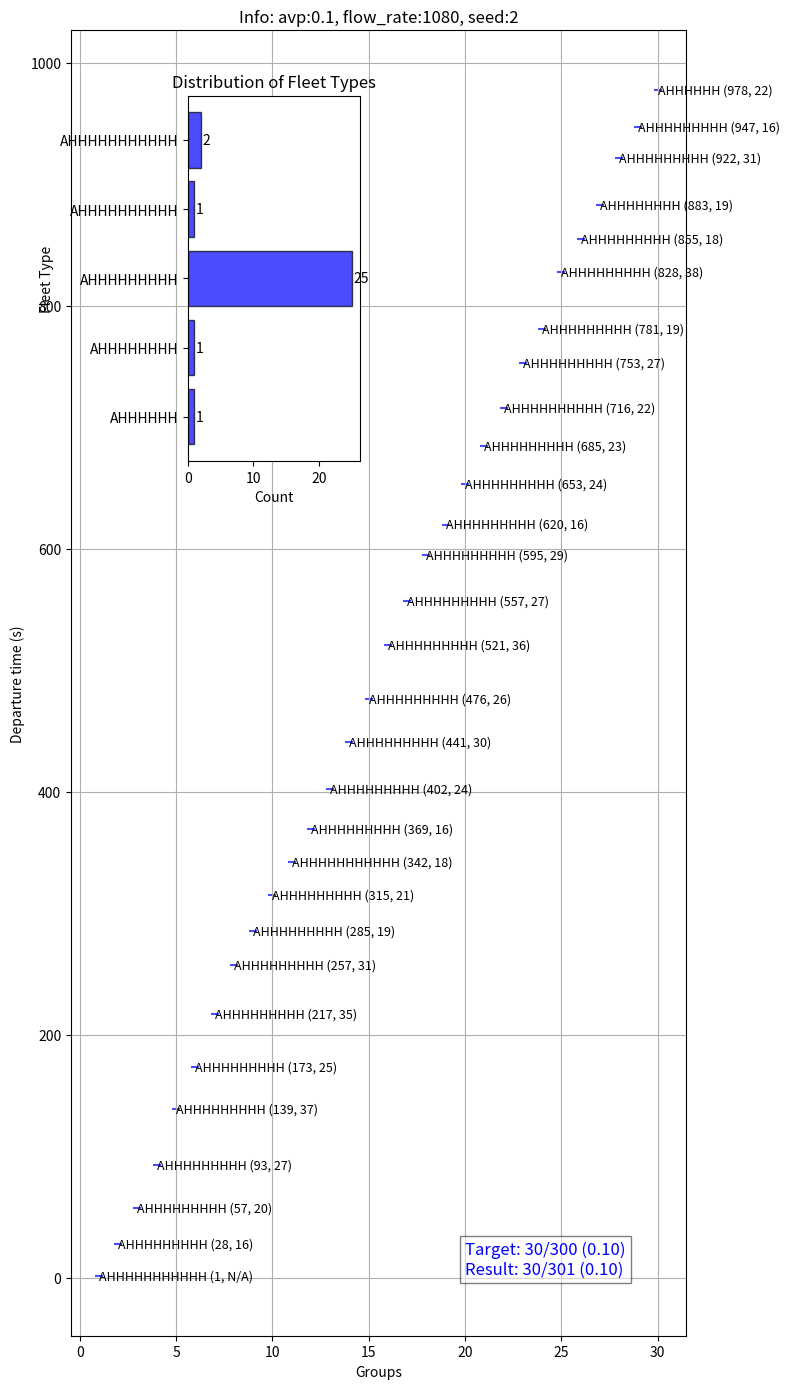

Write the Python code that produced this figure. (Note: this script raises an exception after producing the figure.)
#!/usr/bin/env python3
# -*- coding: utf-8 -*-
"""
Created on Wed Apr 17 11:19:17 2024

@author: zzha
"""

'''
Update in 12/13/2024
1. Modified the logic of platoon types pick up under different av_p
2. Improved the logic and accuracy of platoon allocation
2. Optimised the departure time plot

Update in 5/25/2024
1. Considering all (p>0.95) type of fleet according to av_p (the penetration of AV)
2. Automatically choose the best interval according to the flow rate and av_p
3. Plot the departure time of all fleets
'''

# generate group number of every type
# num1*4 + num2*3 + num3*2 = total_vehicles
# flow_rate = [180, 360, 540, 720, 900, 1080, 1260, 1440, 1620, 1800, 1980, 2160]

import random
import matplotlib.pyplot as plt
from tqdm import tqdm
import matplotlib.pyplot as plt
from collections import Counter
import numpy as np


def vdp(p):
    '''
    Updated 241203
    Determining platoon types based on the internal av_p of the platoon/Report PPT page 75
    Find all Fleet types according to av_p (0.1, 0.15, 0.2, 0.3)
    vdp: vehicle_platoon_distribution

    Parameters
    ----------
    p : penetration of AV.

    Returns
    -------
    r : dic = {'fleet_type1'：p1, 'fleet_type2'：p2, ''}.

    '''
    if p == 0.1:
        return {f"1 lead {i}": 0 for i in range(12)}
    elif p == 0.15:
        return {f"1 lead {i}": 0 for i in range(9)}
    elif p == 0.2:
        return {f"1 lead {i}": 0 for i in range(7)} # 7
    elif p == 0.3:
        return {f"1 lead {i}": 0 for i in range(5)}
    else:
        raise ValueError("Unsupported AV penetration rate.")
    return r

def generate_type_num2(percentage, flow_rate, simulation_time, seed=None):
    # Step 1: Calculate total vehicle numbers
    total_veh_num = int((flow_rate * simulation_time) / 3600)
    av_num = int(total_veh_num * percentage)
    hv_num = total_veh_num - av_num

    # Step 2: Get allowed platoon types from vdp
    platoon_types = vdp(percentage)  # Call the vdp function
    allowed_types = list(platoon_types.keys())

    # Step 3: Define priority platoon type
    priority_mapping = {
        0.1: "1 lead 9",
        0.15: "1 lead 6",
        0.2: "1 lead 4",
        0.3: "1 lead 2",
    }
    priority_type = priority_mapping.get(percentage, None)
    pt_hv_number = int(priority_type.split()[-1])  # Priority type HV number

    if priority_type not in allowed_types:
        raise ValueError(f"Priority platoon type {priority_type} not allowed for penetration rate {percentage}")

    # Initialize platoon distribution
    platoon_distribution = {ptype: 0 for ptype in allowed_types}

    # Step 4: Randomize the percentage for priority platoon type (between 65% to 85%)
    if seed is not None:
        random.seed(seed)
    priority_percentage = random.uniform(0.65, 0.85)
    priority_platoon_number = int(av_num * priority_percentage)  # Priority platoon number = priority_av_number
    priority_hv_number = pt_hv_number * priority_platoon_number

    # Update priority platoon distribution
    platoon_distribution[priority_type] = priority_platoon_number

    # Step 5: Obtain remaining AV/HV numbers
    remaining_av_num = av_num - priority_platoon_number
    remaining_hv_num = hv_num - priority_hv_number

    # Optimization parameters
    max_iterations = 1000
    types_to_distribute = [t for t in allowed_types if t != priority_type]
    type_hv_counts = [int(t.split()[-1]) for t in types_to_distribute]

    # Initialize variables to track the best solution
    best_solution = None
    smallest_difference = float('inf')

    # Loop through multiple seeds to find the optimal solution
    for iteration in range(max_iterations):
        # Use a different random seed for each iteration
        np.random.seed(seed + iteration)

        # Calculate weights inversely proportional to the extremity of the type
        weights = np.array([1 / (1 + abs(hv_count - 5.5)) for hv_count in type_hv_counts])
        weights /= weights.sum()  # Normalize weights

        # Allocate AVs using multinomial distribution
        av_distribution = np.random.multinomial(remaining_av_num, weights)

        # Create AV distribution dictionary
        av_distribution_dict = {t: av for t, av in zip(types_to_distribute, av_distribution)}

        # Calculate HV distribution
        hv_distribution = [av * hv_count for av, hv_count in zip(av_distribution, type_hv_counts)]
        total_av = sum(av_distribution_dict.values())
        total_hv = sum(hv_distribution)

        # Calculate differences
        av_difference = abs(remaining_av_num - total_av)
        hv_difference = abs(remaining_hv_num - total_hv)
        total_difference = av_difference + hv_difference  # Combined difference metric

        # Check if this is the best solution so far
        if total_difference < smallest_difference:
            smallest_difference = total_difference
            best_solution = {
                "iteration": iteration,
                "seed": seed + iteration,
                "av_distribution": av_distribution_dict,
                "total_av": total_av,
                "total_hv": total_hv,
                "av_diff": av_difference,
                "hv_diff": hv_difference
            }

            # Stop if we find a perfect solution
            if av_difference == 0 and hv_difference == 0:
                break

    # Merge the priority platoon into the final distribution
    best_distribution = best_solution['av_distribution']
    best_distribution[priority_type] = priority_platoon_number

    # Sort the final distribution by platoon type (n ascending)
    sorted_distribution = dict(sorted(best_distribution.items(), key=lambda x: int(x[0].split()[-1])))
    print(sorted_distribution)
    # Print final comparison results
    print("Final Comparison:")
    result_av_num = sum(sorted_distribution.values())
    print(f"Target AVs: {av_num}, Allocated AVs: {result_av_num}, Difference: {av_num - result_av_num}")
    result_hv_num = sum(int(k.split()[-1]) * v for k, v in sorted_distribution.items())
    print(f"Target HVs: {hv_num}, Allocated HVs: {result_hv_num}, Difference: {hv_num - result_hv_num}")
    result_total_veh_num = result_hv_num + result_av_num
    print(f"Target av_p: {av_num / total_veh_num:.2f}, av_p: {result_av_num / result_total_veh_num:.2f}")

    return sorted_distribution

def generate_type_num2_241205(percentage, flow_rate, simulation_time, seed=None):
    """
    Generate a platoon sequence prioritizing specific platoon types based on AV penetration rate,
    while reserving a flexible percentage of vehicles for other platoon types.

    Parameters:
    percentage (float): AV penetration rate (e.g., 0.1 for 10%).
    flow_rate (int): Traffic flow rate in vehicles per hour.
    simulation_time (int): Total simulation time in seconds.
    seed (int): Random seed for reproducibility.

    Returns:
    dict: Platoon distribution after prioritization and adjustment.
    """
    if seed is not None:
        random.seed(seed)

    # Step 1: Calculate total vehicle numbers
    total_veh_num = int((flow_rate * simulation_time) / 3600)
    av_num = int(total_veh_num * percentage)
    hv_num = total_veh_num - av_num

    # Step 2: Get allowed platoon types from vdp
    platoon_types = vdp(percentage)
    allowed_types = list(platoon_types.keys())

    # Step 3: Define priority platoon type
    priority_mapping = {
        0.1: "1 lead 9",
        0.15: "1 lead 6",
        0.2: "1 lead 4",
        0.3: "1 lead 2",
    }
    priority_type = priority_mapping.get(percentage, None)
    if priority_type not in allowed_types:
        raise ValueError(f"Priority platoon type {priority_type} not allowed for penetration rate {percentage}")

    # Initialize platoon distribution
    platoon_distribution = {ptype: 0 for ptype in allowed_types}
    remaining_hv = hv_num
    sequence = []

    # Step 4: Randomize the percentage for priority platoon type (between 65% to 85%)
    priority_percentage = random.uniform(0.65, 0.85)
    priority_vehicle_limit = int(av_num * priority_percentage)

    # Step 5: Distribute vehicles to priority platoon type up to the randomized limit
    group_count = 0
    while group_count < priority_vehicle_limit and remaining_hv >= int(priority_type.split()[-1]):
        hv_count = int(priority_type.split()[-1])
        platoon_distribution[priority_type] += 1
        group_count += 1
        remaining_hv -= hv_count
        sequence.extend(["A"] + ["H"] * hv_count)

    # Step 6: Assign remaining platoons to reach the exact target group number
    other_types = [ptype for ptype in allowed_types if ptype != priority_type]
    random.shuffle(other_types)  # Shuffle to introduce randomness in selection

    while group_count < av_num:
        random_type = random.choice(other_types)
        hv_count = int(random_type.split()[-1])
        if remaining_hv >= hv_count:
            platoon_distribution[random_type] += 1
            group_count += 1
            remaining_hv -= hv_count
            sequence.extend(["A"] + ["H"] * hv_count)
        else:
            break  # Stop if not enough HVs left for this type

    # Ensure remaining AVs are added to match the target group number
    av_remaining = av_num - group_count
    sequence.extend(["A"] * av_remaining)
    group_count += av_remaining

    # Adjust sequence to match total vehicle count if needed
    final_vehicle_count = len(sequence)
    if final_vehicle_count > total_veh_num:
        # If we have extra vehicles, remove them
        excess = final_vehicle_count - total_veh_num
        sequence = sequence[:-excess]
    elif final_vehicle_count < total_veh_num:
        # If we have fewer vehicles, add necessary HVs to fill the gap
        missing = total_veh_num - final_vehicle_count
        sequence.extend(["H"] * missing)

    # Step 7: Calculate results and summarize
    # final_vehicle_count = len(sequence)
    final_vehicle_count = sum((1 + int(ptype.split()[-1])) * count for ptype, count in platoon_distribution.items())
    group_num = sum(platoon_distribution.values())
    target_group_num = av_num
    actual_percentage = group_num / final_vehicle_count
    target_percentage = percentage
    vehicle_count_diff = abs(total_veh_num - final_vehicle_count)

    summary = (
        f"Final platoon distribution: {platoon_distribution}\n"
        f"Total vehicles: {final_vehicle_count}, Target vehicles: {total_veh_num}, Vehicle count difference: {vehicle_count_diff}\n"
        f"Group number: {group_num}, Target group number: {target_group_num}\n"
        f"Percentage: {actual_percentage:.2f}, Target percentage: {target_percentage:.2f}\n"
        f"Priority platoon type: {priority_type} assigned {platoon_distribution[priority_type]} times."
    )
    print(summary)
    return platoon_distribution

def generate_type_num2_241203(percentage, flow_rate, simulation_time, seed=None):
    """
    Generate a platoon sequence with random AV intervals while maintaining overall consistency.
    Ensures AVs are distributed with reasonable random intervals, meeting platoon and vehicle count requirements.

    Parameters:
    percentage (float): AV penetration rate (e.g., 0.1 for 10%).
    flow_rate (int): Traffic flow rate in vehicles per hour.
    simulation_time (int): Total simulation time in seconds.
    seed (int): Random seed for reproducibility.

    Returns:
    str: Formatted summary of platoon distribution and comparison with target values.
    """
    if seed is not None:
        random.seed(seed)

    # Step 1: Calculate AV and HV numbers
    total_veh_num = int((flow_rate * simulation_time) / 3600)
    av_num = int(total_veh_num * percentage)
    hv_num = total_veh_num - av_num

    # Step 2: Generate random intervals for AVs
    # Base spacing for even distribution
    base_spacing = hv_num // av_num
    remaining_hv = hv_num - base_spacing * (av_num - 1)
    hv_intervals = [base_spacing] * (av_num - 1)

    # Introduce randomness in intervals
    for i in range(len(hv_intervals)):
        random_adjustment = random.randint(-2, 2)  # Small random offset
        hv_intervals[i] = max(1, hv_intervals[i] + random_adjustment)  # Ensure at least 1 HV between AVs

    # Adjust last interval to absorb any remaining HVs
    hv_intervals[-1] += remaining_hv

    # Step 3: Build the sequence
    sequence = []
    for interval in hv_intervals:
        sequence.append("A")
        sequence.extend(["H"] * interval)
    sequence.append("A")  # Add the last AV

    # Step 4: Adjust sequence to fit vdp-defined platoon types
    platoon_types = vdp(percentage)
    allowed_types = sorted(platoon_types.keys(), key=lambda x: int(x.split()[2]))
    max_size = int(allowed_types[-1].split()[2])

    platoon_distribution = {ptype: 0 for ptype in platoon_types}
    current_platoon = []
    for vehicle in sequence:
        current_platoon.append(vehicle)
        if vehicle == "A" or len(current_platoon) > max_size:
            hv_count = len(current_platoon) - 1
            ptype = f"1 lead {hv_count}"
            if ptype in platoon_types:
                platoon_distribution[ptype] += 1
            current_platoon = []

    # Step 5: Calculate final vehicle count
    final_vehicle_count = sum(
        (1 + int(ptype.split()[2])) * count for ptype, count in platoon_distribution.items()
    )
    vehicle_count_diff = total_veh_num - final_vehicle_count

    # Step 6: Summarize the results
    final_group_num = sum(platoon_distribution.values())
    summary = (
        f"Final platoon distribution: {platoon_distribution}\n"
        f"Final total vehicles: {final_vehicle_count}, Target total vehicles: {total_veh_num}\n"
        f"Final group number: {final_group_num}, Target group number: {av_num}\n"
        f"Final percentage: {final_group_num / final_vehicle_count}, Target percentage: {percentage}\n"
        f"Final vehicle count difference: {abs(vehicle_count_diff)}"

    )
    print(summary)
    return platoon_distribution


def generate_dt(dic_type_num, simulation_time, interval=0, seed=None):
    '''
    new version
    update 2024.5.24
    according to input dic_type_num to get departure time of every fleet

    Parameters
    ----------
    dic_type_num : dict
        Dictionary containing the number of each fleet type.
    simulation_time : int
        The total simulation time.
    interval : int, optional
        Additional time interval between fleets. The default is 0.
        *** this interval is TAIL and HEAD ***
    seed : int, optional
        Random seed for reproducibility. The default is None.

    Raises
    ------
    ValueError
        If the simulation time is too short to schedule all fleets.

    Returns
    -------
    dp_times_dict : dict
        Dictionary of departure times for each fleet type.
    dp_times : list
        All departure times sorted.
    '''
    if seed is not None:
        random.seed(seed)

    # Initialize an empty list to store the departure times
    dp_times = []
    dp_times_dict = {k: [] for k in dic_type_num}
    max_attempts = 10000  # Set maximum number of attempts

    # Calculate the required time for each type of fleet
    rt_sum = sum(dic_type_num[key] * (int(key.split()[-1]) + 1) for key in dic_type_num)

    # print(f'rt_sum: {rt_sum}')

    # Check if it's feasible to schedule all fleets within the simulation time
    if simulation_time - rt_sum < 0:
        raise ValueError("Simulation time too short to schedule all fleets with minimum interval.")

    # Generate subsequent departure times ensuring a minimum gap
    attempts = 0
    for fleet_type, num in dic_type_num.items():
        num_vehicles = int(fleet_type.split()[-1]) + 1
        while len(dp_times_dict[fleet_type]) < num:
            if attempts >= max_attempts:
                raise ValueError("Unable to find suitable departure times after many attempts")
            dt = random.randint(0, simulation_time)
            if dt not in dp_times and all(abs(dt - x) >= num_vehicles + interval for x in dp_times):
                dp_times.append(dt)
                dp_times_dict[fleet_type].append(dt)
            attempts += 1

    for k in dp_times_dict:
        dp_times_dict[k].sort()
    dp_times.sort()

    print(f'\ndp_times_dict: {dp_times_dict}')
    print(f'dp_times: {dp_times}')
    print(f'fleet_type:{dp_times_dict.keys()}')

    return dp_times_dict, dp_times


def find_max_interval(simulation_time, dic_type_num):
    """
    Calculate the maximum feasible interval for fleets to depart within the \
        given simulation time.

    Parameters:
        simulation_time (int): The total duration of the simulation in seconds.
        dic_type_num (dict): A dictionary where keys are fleet types and values \
            are the number of fleets of each type.

    Returns:
        max_interval = num, departure_times = [172, 184, 196, 208, 220, 232, 244, 256, 268, 280, 292,...]
        A tuple containing the maximum feasible interval (int) and a \
            list of departure times (list of ints).
    """
    # Calculate total number of fleets
    total_fleets = sum(dic_type_num.values())

    # If no fleets, return the simulation time as the max interval
    if total_fleets == 0:
        return simulation_time, []

    # Calculate the maximum possible interval
    max_interval = simulation_time // (total_fleets - 1)
    # according to the veh number of fleet, get correct tail_head interval
    for key in reversed(dic_type_num):
        if dic_type_num[key] != 0:
            max_vehNum = int(key[-1])  # key = '1 lead 1'
            break
    r_max_interval = max_interval - max_vehNum  # turn Head-head interval to Head-tail interval

    last_departure_time = simulation_time - r_max_interval * (total_fleets - 1)
    departure_times = [last_departure_time + i * r_max_interval for i in range(total_fleets)]

    return r_max_interval, departure_times


def find_optimse_schedule(dic_tn, st, max_interval, max_attempts=5, seed=None):
    '''
    include generate_dt()

    according to max_interval to find the depature time of every fleets, if can\
        not find, then decrease the max_interval until find it
    what was find in here is the INTERVAL between TAIL and HEAD of fleets

    Parameters
    ----------
    dic_tn : TYPE
        get this from generate_type_num. # Number of fleet types
    st : TYPE
        simulation time (seconds).
    max_interval : TYPE
        get this from find_max_interval.
    max_attempts : TYPE, optional
        DESCRIPTION. The default is 5.

    Returns
    -------
    r : tuple => departure time of fleet (dic) & sum of departure time (list)
        The same as generate_dt's result.

        dp_times_dict : dict
            Dictionary of departure times for each fleet type.
        dp_times : list
            All departure times sorted.
    '''
    while max_interval >= 0:
        for attempt in tqdm(range(max_attempts), desc=f"Trying interval {max_interval}"):
            try:
                r = generate_dt(dic_tn, st, max_interval, seed)
            except:
                r = None
            if r is not None:
                # print(f'r: {r}')
                return r
        max_interval -= 1
    print('No valid schedule found.')
    return None


def convert2(dp_times_dict, dp_times):
    '''
    New 24.06.14
    convert VALUES (1 lead 0) to AH ... AND reformat dic
    :param dp_times_dict: {'1 lead 0': [27, 207], '1 lead 1': [1, 53, 101, 142, 162, 188, 227, 249], ...}
    :param dp_times: [1, 27, 53, 77, 101, 121, 142, 162, 188, 207, 227, 249]
    :return: dic_time_type = {1: 'AH', 27: 'A', 77: 'AHHH', ...}
    '''
    # every timestep should coresponding to a type => dic_time_type = {time:type, time:type, ...}
    # transform the structure of data
    dic_time_type = {}
    for t in dp_times:
        if t in dp_times_dict['1 lead 0']:
            dic_time_type[t] = 'A'
        elif t in dp_times_dict['1 lead 1']:
            dic_time_type[t] = 'AH'
        elif t in dp_times_dict['1 lead 2']:
            dic_time_type[t] = 'AHH'
        elif t in dp_times_dict['1 lead 3']:
            dic_time_type[t] = 'AHHH'
        elif t in dp_times_dict['1 lead 4']:
            dic_time_type[t] = 'AHHHH'
        elif t in dp_times_dict['1 lead 5']:
            dic_time_type[t] = 'AHHHHH'
        else:  # 1 lead 6
            dic_time_type[t] = 'AHHHHHH'
    return dic_time_type

def convert(dp_times_dict, dp_times):
    '''
    Updated 241128
    convert VALUES (1 lead 0) to AH ... AND reformat dic
    :param dp_times_dict: {'1 lead 0': [27, 207], '1 lead 1': [1, 53, 101, 142, 162, 188, 227, 249], ...}
    :param dp_times: [1, 27, 53, 77, 101, 121, 142, 162, 188, 207, 227, 249]
    :return: dic_time_type = {1: 'AH', 27: 'A', 77: 'AHHH', ...}
    '''
    # every timestep should coresponding to a type => dic_time_type = {time:type, time:type, ...}
    # transform the structure of data
    dic_time_type = {}
    for t in dp_times:
        if t in dp_times_dict['1 lead 0']:
            dic_time_type[t] = 'A'
        elif t in dp_times_dict['1 lead 1']:
            dic_time_type[t] = 'AH'
        elif t in dp_times_dict['1 lead 2']:
            dic_time_type[t] = 'AHH'
        elif t in dp_times_dict['1 lead 3']:
            dic_time_type[t] = 'AHHH'
        elif t in dp_times_dict['1 lead 4']:
            dic_time_type[t] = 'AHHHH'
        elif t in dp_times_dict['1 lead 5']:
            dic_time_type[t] = 'AHHHHH'
        elif t in dp_times_dict['1 lead 6']:
            dic_time_type[t] = 'AHHHHHH'
        elif t in dp_times_dict['1 lead 7']:
            dic_time_type[t] = 'AHHHHHHH'
        elif t in dp_times_dict['1 lead 8']:
            dic_time_type[t] = 'AHHHHHHHH'
        elif t in dp_times_dict['1 lead 9']:
            dic_time_type[t] = 'AHHHHHHHHH'
        elif t in dp_times_dict['1 lead 10']:
            dic_time_type[t] = 'AHHHHHHHHHH'
        else:  # 1 lead 11
            dic_time_type[t] = 'AHHHHHHHHHHH'
    return dic_time_type


def recombine(dic_time_type, n=3):
    '''
    New 24.06.14
    combine nearby fleet, if the veh number of fleet are too small.
    :param dic_time_type: dic_time_type = {1: 'AH', 27: 'A', 77: 'AHHH', ...}
    :param n: expect veh number of fleet
    :return: new_dic = {1: 'AHA', 53: 'AH', 77: 'AHHH'}
    '''
    # Initialize a new dictionary and temporary variables for the current team
    new_dic = {}
    # Get the keys from the dictionary and sort them
    keys = list(dic_time_type.keys())  # [13, 18, 39...]
    temp_team = dic_time_type[keys[0]]  # AH or A
    start_time = keys[0]
    current_vehicles = len(dic_time_type[keys[0]])  # 2 or 1?? vehicle number of this platoon
    for i in range(1, len(keys)):
        # Current key
        current_key = keys[i]
        next_vehicles = len(dic_time_type[current_key])  # next veh number

        # If the total number of vehicles in the current team and the next team is less than or equal to 3, merge the teams
        if current_vehicles + next_vehicles <= n:
            temp_team += dic_time_type[current_key]  # combine first value AH with second value A
            current_vehicles += next_vehicles
        else:
            # Otherwise, add the previous team to the new dictionary and reset temp_team and vehicle count
            new_dic[start_time] = temp_team
            start_time = current_key
            temp_team = dic_time_type[current_key]
            current_vehicles = next_vehicles
    # Add the last combined team to the new dictionary
    new_dic[start_time] = temp_team
    return new_dic

def plot_departure_times_old(dic):
    '''
    New 24.06.14
    :param dic:
    :return:
    '''
    # Extract keys and values from the dic
    times = list(dic.keys())
    types = list(dic.values())
    # Calculate the numbert of platoons
    n = len(dic)
    # Generate y-coordinates
    y = list(range(1, n + 1))
    # Create the plot
    plt.figure(figsize=(8, 25))
    plt.scatter(times, y, marker='_')
    # Add labels for each point
    for i, (time, type) in enumerate(zip(times, types)):
        plt.text(time, y[i], type, fontsize=9, ha='left', va='center')
    # Add labels and title
    plt.xlabel('Departure time (s)')
    plt.ylabel('Groups')
    plt.title('Platoon groups and departure time')
    plt.grid(True)
    # Show the plot
    plt.show()

# updated241203, add interval text note
def plot_departure_times(dic, p, fr, st, seed, display=False, interval_per_vehicle=1):
    """
    Plot the departure times of platoons and their types,
    and visualize the distribution of fleet types with sorted x-axis.
    Includes head-to-tail intervals between platoons.

    Parameters:
        dic (dict): A dictionary where keys are departure times and values are platoon types.
        interval_per_vehicle (int): Time interval (in seconds) between vehicles in a platoon.
    """
    # Extract keys and values from the dictionary
    times = list(dic.keys())
    types = list(dic.values())

    # get real vehicle number and real av_p from dic
    av_count = 0
    hv_count = 0
    for composition in dic.values():
        av_count += composition.count('A')
        hv_count += composition.count('H')
    av_number = int(av_count)
    veh_number = int(av_count + hv_count)
    av_p = av_number/veh_number
    # targe veh number and av_p
    target_number = int((fr*st)/3600)
    target_av_number = int(p*target_number)
    target_av_p = p

    # Calculate the number of platoons
    n = len(dic)

    # Generate y-coordinates
    y = list(range(1, n + 1))

    # Calculate head-to-tail intervals
    intervals = []
    for i in range(n):
        if i == 0:
            intervals.append("N/A")  # First platoon has no previous platoon
        else:
            prev_time = times[i - 1]
            prev_length = len(types[i - 1])  # Length of the previous platoon
            current_time = times[i]
            intervals.append(current_time - (prev_time + (prev_length - 1) * interval_per_vehicle))

    # Set the figure size for the whole plot
    fig, ax1 = plt.subplots(figsize=(8, 14))

    # Create the first plot (scatter plot of departure times)
    ax1.scatter(y, times, marker='_', color='blue', alpha=0.7)

    # Add labels for each point
    for i, (time, platoon_type, interval) in enumerate(zip(times, types, intervals)):
        label = f"{platoon_type} ({time}, {interval})"
        ax1.text(y[i], time, label, fontsize=9, ha='left', va='center')

    # Add labels and title
    ax1.set_xlabel('Groups')
    ax1.set_ylabel('Departure time (s)')
    ax1.set_title('Platoon Groups and Departure Times with Head-Tail Intervals')
    ax1.grid(True)

    # Now create the inset for the second plot (bar chart of fleet type distribution)
    ax2 = ax1.inset_axes([0.19, 0.67, 0.28, 0.28])  # [left, bottom, width, height] - relative to ax1

    # Count occurrences of each type
    type_counts = Counter(types)

    # Sort the platoon types in ascending order
    sorted_types = sorted(type_counts.keys())
    indices_sorted_types = range(len(sorted_types))
    sorted_counts = [type_counts[t] for t in sorted_types]

    # Plot the bar chart in the inset with swapped axes
    bars = ax2.barh(indices_sorted_types, sorted_counts, color='blue', alpha=0.7, edgecolor='black')
    ax2.set_yticks(indices_sorted_types)
    ax2.set_yticklabels(sorted_types)

    # Add labels and title to the inset
    ax2.set_xlabel('Count')
    ax2.set_ylabel('Fleet Type')
    ax2.set_title('Distribution of Fleet Types')

    # Add numbers on top of the bars
    for bar in bars:
        xval = bar.get_width()
        ax2.text(xval + 0.2, bar.get_y() + bar.get_height() / 2, str(int(xval)), ha='left', va='center', fontsize=10)

    # Adjust layout and display the plot
    plt.tight_layout()
    plt.title(f'Info: avp:{p}, flow_rate:{fr}, seed:{seed}')

    custom_text = f"Target: {target_av_number}/{target_number} ({target_av_p:.2f})\nResult: {av_number}/{veh_number} ({av_p:.2f})"
    plt.text(max(y) - max(y)/3, min(times) + 2, custom_text, fontsize=12, color='blue',
             bbox=dict(facecolor='white', alpha=0.5))
    if display:
        plt.show()
    else:
        plt.savefig(f"/home/zzha/PycharmProjects/RampMerging3/picture&video/platoons_generation/{p, fr, st, seed}.png",
                    dpi=150, bbox_inches='tight')


def plot_departure_times_old(dic, p, fr, seed):
    """
    Plot the departure times of platoons and their types,
    and visualize the distribution of fleet types with sorted x-axis.

    Parameters:
        dic (dict): A dictionary where keys are departure times and values are platoon types.
    """
    # Extract keys and values from the dictionary
    times = list(dic.keys())
    types = list(dic.values())

    # Calculate the number of platoons
    n = len(dic)

    # Generate y-coordinates
    y = list(range(1, n + 1))

    # Set the figure size for the whole plot
    fig, ax1 = plt.subplots(figsize=(8, 14))

    # Create the first plot (scatter plot of departure times)
    ax1.scatter(y, times, marker='_', color='blue', alpha=0.7)

    # Add labels for each point
    for i, (time, platoon_type) in enumerate(zip(times, types)):
        label = f"{platoon_type} ({time})"
        ax1.text(y[i], time, label, fontsize=9, ha='left', va='center')

    # Add labels and title
    ax1.set_xlabel('Departure time (s)')
    ax1.set_ylabel('Groups')
    ax1.set_title('Platoon Groups and Departure Times')
    ax1.grid(True)

    # Now create the inset for the second plot (bar chart of fleet type distribution)
    ax2 = ax1.inset_axes([0.19, 0.67, 0.28, 0.28])  # [left, bottom, width, height] - relative to ax1

    # Count occurrences of each type
    type_counts = Counter(types)

    # Sort the platoon types in ascending order
    sorted_types = sorted(type_counts.keys())
    indices_sorted_types = range(len(sorted_types))
    sorted_counts = [type_counts[t] for t in sorted_types]

    # Plot the bar chart in the inset with swapped axes
    bars = ax2.barh(indices_sorted_types, sorted_counts, color='blue', alpha=0.7, edgecolor='black')
    ax2.set_yticks(indices_sorted_types)
    ax2.set_yticklabels(sorted_types)

    # Add labels and title to the inset
    ax2.set_xlabel('Count')
    ax2.set_ylabel('Fleet Type')
    ax2.set_title('Distribution of Fleet Types')

    # Add numbers on top of the bars
    for bar in bars:
        xval = bar.get_width()  # get the width of columns
        ax2.text(xval + 0.2, bar.get_y() + bar.get_height() / 2, str(int(xval)), ha='left', va='center', fontsize=10)

    # Adjust layout and display the plot
    plt.tight_layout()
    plt.title(f'Info: avp:{p}, flow_rate:{fr}, seed:{seed}')
    plt.show()

def get_schedule_motorway(st, p, fr, seed=None):
    """
    250209 random traffic on motorway
    every vehicle's departure time
    :param st: simulation time (seconds)
    :param p: av_p
    :param fr: flow rate (veh/h)
    :param seed: random seed
    :return: dic of departure_time and fleet_type
        {1.6: 'HV', 2.6: 'HV', 4.2: 'HV', 5.2: 'HV', 7.5: 'HV'...}
    """
    if seed is not None:
        np.random.seed(seed)  # Ensure reproducibility for NumPy
        random.seed(seed)
    lam = fr / 3600  # lam=>λ; Calculate the arrival rate (vehicles per second)
    min_interval = 1 # the min time headway between vehicles
    av_ratio = p
    result = {}
    t = 0
    while t < st:
        inter_arrival = np.random.exponential(1 / lam)  # Exponential inter-arrival times (Poisson process)
        # Apply the minimum interval constraint
        inter_arrival = max(inter_arrival, min_interval)  # Ensure that vehicles arrive at least 'min_interval' seconds apart
        t += inter_arrival
        # Round the arrival time to one decimal place
        t = round(t, 1)
        if t < st:
            vehicle_type = np.random.choice(["AV", "HV"], p=[av_ratio, 1 - av_ratio])
            result[t] = vehicle_type
    return result

def get_schedule(st, p, fr, max_attempts=5, plot=False, seed=None, display=False):
    """
    combine above function
    generate departure time of every platoons
    :param st: simulation time (seconds)
    :param p:
    :param fr:
    :param seed:
    :return: dic of departure_time and fleet_type


    """
    dic_tn = generate_type_num2(percentage=p, flow_rate=fr, simulation_time=st, seed=seed)
    max_interval, ls_dt = find_max_interval(st, dic_tn)
    dp_times_dict, dp_times = find_optimse_schedule(dic_tn, st, max_interval, \
                                                    max_attempts=max_attempts, seed=seed)
    dic_time_type = convert(dp_times_dict, dp_times)
    result = recombine(dic_time_type) # dic_departure_time and fleet type
    if plot:
        # plot_departure_times(dic_time_type, p, fr, st, seed) # before reorganise
        plot_departure_times(result, p, fr, st, seed, display) # after reorganise
    print(f'dic_dpt_type:{result}')
    return result


def get_schedule_startT(start_t, p, fr, max_attempts, plot=False, seed=None, display = False):
    '''
    100324updated: from set start time generate vehicle
    :param self:
    :param start_t: 600
    :param p:
    :param fr:
    :param max_attempts:
    :param plot:
    :param seed:
    :return:
    '''
    st = 1200
    real_st = st - start_t
    dic_tn = generate_type_num2(percentage=p, flow_rate=fr, simulation_time=real_st, seed=seed)
    max_interval, ls_dt = find_max_interval(real_st, dic_tn)
    dp_times_dict, dp_times = find_optimse_schedule(dic_tn, real_st, max_interval, \
                                                    max_attempts=max_attempts, seed=seed)
    dic_time_type = convert(dp_times_dict, dp_times)
    result = recombine(dic_time_type)  # dic_departure_time and fleet type
    updated_result = {key + start_t: value for key, value in result.items()}
    if plot:
        plot_departure_times(updated_result, display)
    print(f'dic_dpt_type:{updated_result}')
    return updated_result

class VehGen:
    """
    generate vehicle according to schedule dict
    """
    def __init__(self, traci):
        self.traci = traci

    # ls = rdp_sum or mdp_sum
    def add_vehicle(self, vehicle_id, route_id, dp_v, dp_lane, type_id="idm"):
        self.traci.vehicle.add(vehID=vehicle_id, routeID=route_id, typeID=type_id, \
                          departSpeed=dp_v, departLane=dp_lane)
        # set speedmode at the same time
        self.traci.vehicle.setSpeedMode(vehicle_id, 0b000001)

    # step = 0,1,2,3,4,5
    # r_step = 0,0.1,0.2,0.3...
    # veh_route = 'route2' or 'route1'
    # id_prefix = 'r' or 'm'
    def veh_gen5(self, step, dp_times_dict, id_prefix, \
                 veh_route, dp_v, dp_lane='0'):
        '''
        240616: delete data recording as these can get from the departure information
        240614: new input format, dic =  {1: 'AHA', 31: 'AH', 48: 'AHA', 79: 'AA', 107: 'AH', 121: 'AHA'}
        240609: update from dic_rpav_type to dic_av_type
        generate veh at cooresponding step

        Parameters
        ----------
        dp_times_dict : dic
            departure times of each fleet type.
            {'1 lead 0' : [603], '1 lead 1' : [68, 831, ...]}
        dic_av_type : dic
            {av_id : vehicle number}.
        dic_dep : dic
            {av_id : departure times of each av}.
        id_prefix : TYPE
            DESCRIPTION.
        veh_route : TYPE
            DESCRIPTION.
        dp_v : TYPE
            departSpeed.
        dp_lane:
            departure lane

        Returns
        -------
        None.

        '''
        for dt, type in dp_times_dict.items():
            r_step = step/10 # r_step = time
            veh_num = len(type) # the veh number of this platoon
            # type = 'AHA'
            for i, veh in enumerate(type):
                dt_v = dt+i # departure time of this veh
                if dt_v == r_step:
                    if i==0:
                        id_body = 'avh' # head AV => avh
                    else:
                        id_body = 'av' if veh == 'A' else 'hv'
                    vehicle_type = 'av' if veh=='A' else 'idm'
                    if dp_lane == '1': # lane 1 => 'b'
                        id_suffix = id_prefix + dp_lane + id_body
                    else:
                        id_suffix = id_prefix + id_body
                    id = f"{id_suffix}{step}"
                    if id == 'rhv4030':
                        pass
                    self.add_vehicle(id, veh_route, dp_v, dp_lane, vehicle_type)

    def veh_gen_mw(self, step, dp_times_dict, id_prefix, \
                 veh_route, dp_v, dp_lane='0'):
        '''
        mw: motorway
        2450209: new input format, dic =  {1: 'HV', 31: 'AV', ...,}
        generate veh at cooresponding step

        Parameters
        ----------
        dp_times_dict : dic
            departure times of each veh.
            {1: 'HV', 31: 'AV', ...,}
        id_prefix : TYPE
            DESCRIPTION.
        veh_route : TYPE
            DESCRIPTION.
        dp_v : TYPE
            departSpeed.
        dp_lane:
            departure lane

        Returns
        -------
        None.

        '''
        c_ts = step/10 # r_step = time
        if c_ts in dp_times_dict:
            type = dp_times_dict[c_ts]
            vehicle_type = 'av' if dp_times_dict[c_ts] == 'AV' else 'hv'
            mode = 'av' if dp_times_dict[c_ts] == 'AV' else 'idm'
            if dp_lane == '1':
                id = f"{id_prefix}b{vehicle_type}{step}" # use b indicate lane_1
            else:
                id = f"{id_prefix}{vehicle_type}{step}"
            if id == 'mhv18':
                pass
            self.add_vehicle(id, veh_route, dp_v, dp_lane, mode)

if __name__ == '__main__':
    st = 1000
    p = 0.1
    fr = 1080  # 360
    max_attempts = 7
    seed = 2
    plot = True
    dic_dpt_type = get_schedule(st, p, fr, max_attempts, plot=plot, seed=seed)

    # start_t = 600
    # new_fr = 1080
    # new_dic = get_schedule_startT(start_t, p, fr, max_attempts, plot=True, seed=1)
